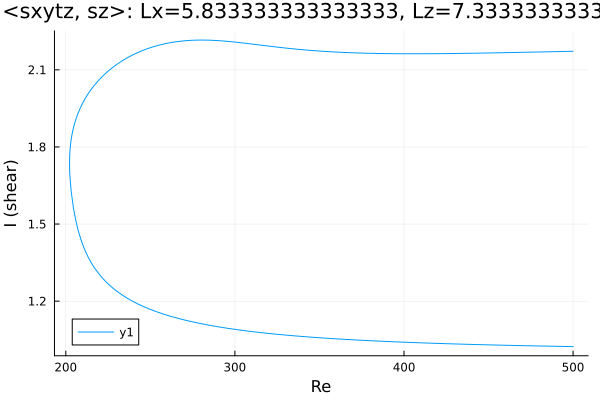

The table this chart was drawn from, first rows:
Re, shear
500.0, 2.172
499, 2.172
497.6, 2.172
496.2, 2.172
494.8, 2.172
493.4, 2.171
492, 2.171
490.6, 2.171
489.1, 2.171
487.7, 2.171
486.3, 2.17
484.9, 2.17
483.5, 2.17
482.1, 2.17
480.7, 2.17
479.2, 2.169
477.8, 2.169
476.4, 2.169
475, 2.169
473.6, 2.169
472.2, 2.169
470.8, 2.168
469.3, 2.168
467.9, 2.168
467.1, 2.168
465.7, 2.168
464.3, 2.167
462.9, 2.167
461.5, 2.167
460, 2.167
458.6, 2.167
457.2, 2.167
455.8, 2.166
454.4, 2.166
453, 2.166
451.6, 2.166
450.1, 2.166
448.7, 2.166
447.3, 2.165
445.9, 2.165
444.5, 2.165
443.1, 2.165
441.7, 2.165
440.2, 2.165
438.8, 2.165
437.4, 2.164
436, 2.164
434.6, 2.164
433.2, 2.164
431.8, 2.164
430.3, 2.164
428.9, 2.164
427.5, 2.164
426.1, 2.163
424.7, 2.163
423.3, 2.163
421.9, 2.163
420.4, 2.163
419, 2.163
417.6, 2.163
... 432 more rows
